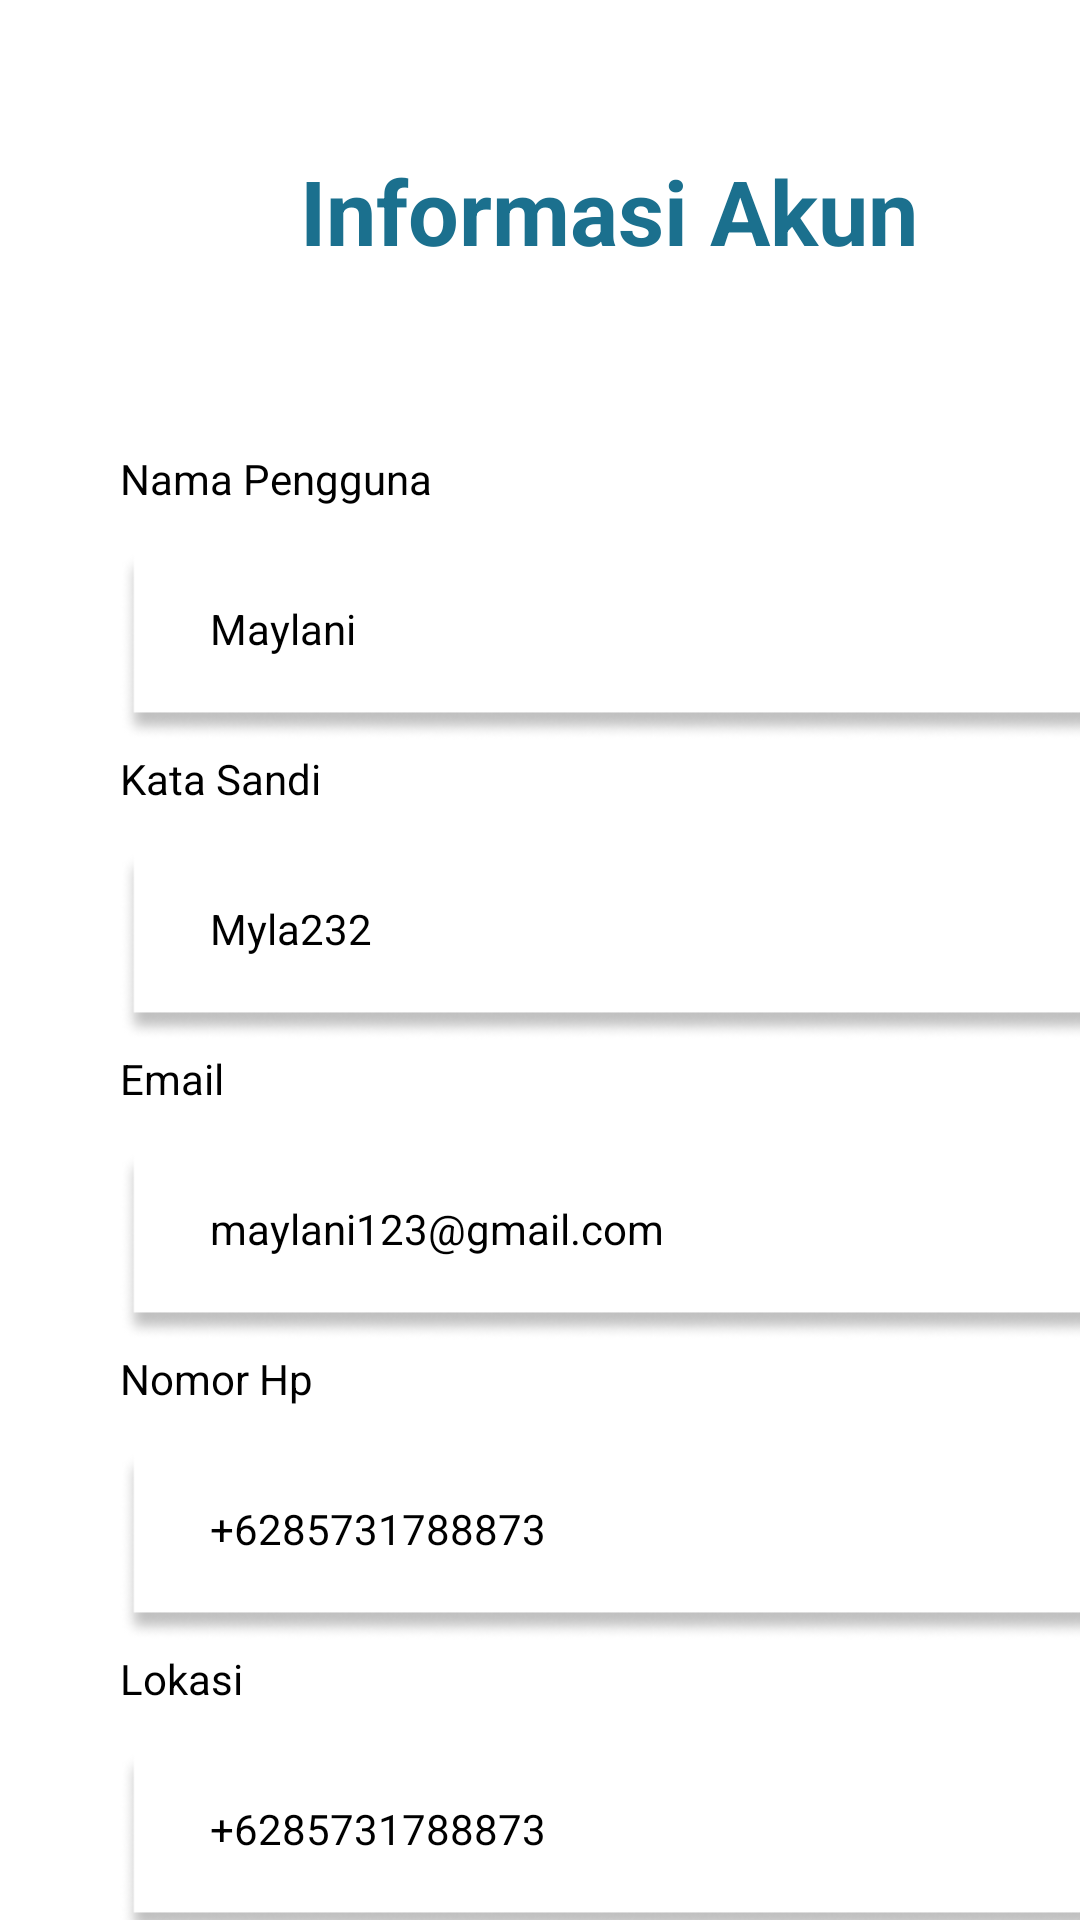

Layout XML and referenced resources for this Android screen:
<!-- AndroidManifest.xml: application theme Theme.AplikasiMeddy -->
<!-- res/layout/fragment_informasi_akun.xml -->
<?xml version="1.0" encoding="utf-8"?>
<FrameLayout xmlns:android="http://schemas.android.com/apk/res/android"
    xmlns:app="http://schemas.android.com/apk/res-auto"
    xmlns:tools="http://schemas.android.com/tools"
    android:layout_width="match_parent"
    android:layout_height="match_parent"
    tools:context=".views.main.profile.InformasiAkunFragment">

    <TextView
    android:id="@+id/textView20"
    android:layout_width="wrap_content"
    android:layout_height="wrap_content"
    android:text="Informasi Akun"
    android:textSize="30sp"
    android:textColor="#1B708E"
    android:textStyle="bold"
    android:layout_marginTop="50dp"
    android:layout_marginLeft="100dp"/>

    <TextView
        android:id="@+id/textView32"
        android:layout_width="wrap_content"
        android:layout_height="wrap_content"
        android:text="Nama Pengguna"
        android:layout_marginTop="150dp"
        android:layout_marginLeft="40dp"
        android:textColor="@color/black"/>

    <ImageView
        android:id="@+id/imageView29"
        android:layout_width="333dp"
        android:layout_height="71dp"
        android:layout_marginLeft="40dp"
        android:layout_marginTop="180dp"
        android:src="@drawable/img_9" />

    <TextView
        android:id="@+id/textView33"
        android:layout_width="wrap_content"
        android:layout_height="wrap_content"
        android:text="Maylani"
        android:layout_marginTop="200dp"
        android:layout_marginLeft="70dp"
        android:textColor="@color/black"/>

    <TextView
        android:id="@+id/textView34"
        android:layout_width="wrap_content"
        android:layout_height="wrap_content"
        android:text="Kata Sandi"
        android:layout_marginTop="250dp"
        android:layout_marginLeft="40dp"
        android:textColor="@color/black"/>

    <ImageView
        android:id="@+id/imageView30"
        android:layout_width="333dp"
        android:layout_height="71dp"
        android:layout_marginLeft="40dp"
        android:layout_marginTop="280dp"
        android:src="@drawable/img_9" />

    <TextView
        android:id="@+id/textView35"
        android:layout_width="wrap_content"
        android:layout_height="wrap_content"
        android:text="Myla232"
        android:layout_marginTop="300dp"
        android:layout_marginLeft="70dp"
        android:textColor="@color/black"/>

    <TextView
        android:id="@+id/textView36"
        android:layout_width="wrap_content"
        android:layout_height="wrap_content"
        android:text="Email"
        android:layout_marginTop="350dp"
        android:layout_marginLeft="40dp"
        android:textColor="@color/black"/>

    <ImageView
        android:id="@+id/imageView31"
        android:layout_width="333dp"
        android:layout_height="71dp"
        android:layout_marginLeft="40dp"
        android:layout_marginTop="380dp"
        android:src="@drawable/img_9" />

    <TextView
        android:id="@+id/textView37"
        android:layout_width="wrap_content"
        android:layout_height="wrap_content"
        android:text="maylani123@gmail.com"
        android:layout_marginTop="400dp"
        android:layout_marginLeft="70dp"
        android:textColor="@color/black"/>

    <TextView
        android:id="@+id/textView38"
        android:layout_width="wrap_content"
        android:layout_height="wrap_content"
        android:text="Nomor Hp"
        android:layout_marginTop="450dp"
        android:layout_marginLeft="40dp"
        android:textColor="@color/black"/>

    <ImageView
        android:id="@+id/imageView32"
        android:layout_width="333dp"
        android:layout_height="71dp"
        android:layout_marginLeft="40dp"
        android:layout_marginTop="480dp"
        android:src="@drawable/img_9" />

    <TextView
        android:id="@+id/textView39"
        android:layout_width="wrap_content"
        android:layout_height="wrap_content"
        android:text="+6285731788873"
        android:layout_marginTop="500dp"
        android:layout_marginLeft="70dp"
        android:textColor="@color/black"/>

    <TextView
        android:id="@+id/textView40"
        android:layout_width="wrap_content"
        android:layout_height="wrap_content"
        android:text="Lokasi"
        android:layout_marginTop="550dp"
        android:layout_marginLeft="40dp"
        android:textColor="@color/black"/>

    <ImageView
        android:id="@+id/imageView33"
        android:layout_width="333dp"
        android:layout_height="71dp"
        android:layout_marginLeft="40dp"
        android:layout_marginTop="580dp"
        android:src="@drawable/img_9" />

    <TextView
        android:id="@+id/textView41"
        android:layout_width="wrap_content"
        android:layout_height="wrap_content"
        android:text="+6285731788873"
        android:layout_marginTop="600dp"
        android:layout_marginLeft="70dp"
        android:textColor="@color/black"/>

    <ImageView
        android:id="@+id/imageView34"
        android:layout_width="317dp"
        android:layout_height="45dp"
        android:src="@drawable/img_10"
        android:layout_marginTop="660dp"
        android:layout_marginLeft="40dp"/>
</FrameLayout>
<!-- resources referenced by this layout -->
<resources>
  <color name="black">#FF000000</color>
  <!-- drawable img_10: png bitmap (drawable, 1725 bytes) -->
  <!-- drawable img_9: png bitmap (drawable, 7155 bytes) -->
  <style name="Theme.AplikasiMeddy" parent="Theme.MaterialComponents.DayNight.NoActionBar">
          
          <item name="colorPrimary">@color/primary</item>
          <item name="colorPrimaryVariant">@color/purple_700</item>
          <item name="colorOnPrimary">@color/white</item>
          
          <item name="colorSecondary">@color/teal_200</item>
          <item name="colorSecondaryVariant">@color/teal_700</item>
          <item name="colorOnSecondary">@color/black</item>
          
          <item name="android:statusBarColor">@color/purple_700</item>
          
      </style>
  <color name="primary">#1B708E</color>
  <color name="purple_700">#FF3700B3</color>
  <color name="white">#FFFFFFFF</color>
  <color name="teal_200">#FF03DAC5</color>
  <color name="teal_700">#FF018786</color>
</resources>
